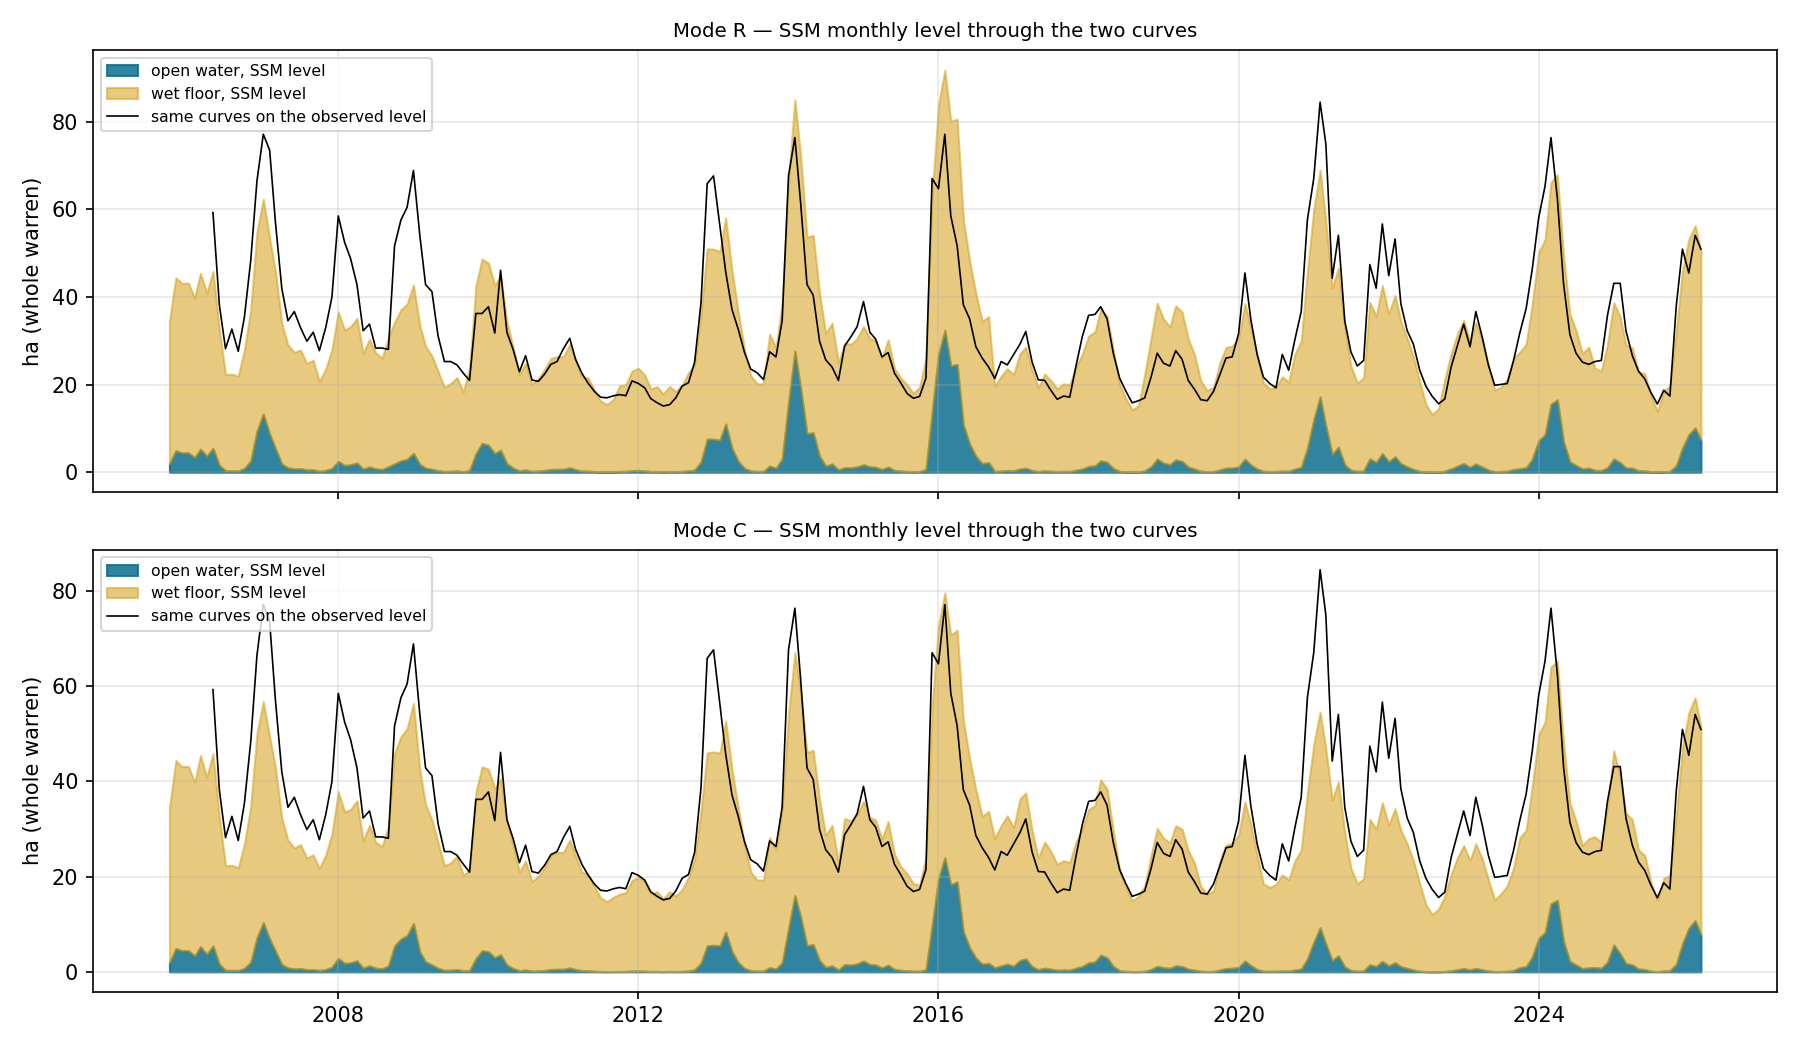

Data behind this chart, as committed beside it:
month, mode, median_level_modelled_m, median_level_observed_m, n_wells_observed, open_water_ha_modelled, wet_floor_ha_modelled, open_water_ha_observed, wet_floor_ha_observed, sentinel_index
2005-10, R, -0.575, -0.297, 6, 1.949, 32.41, 6.684, 42.25, 
2005-11, R, -0.368, -0.03, 7, 4.879, 39.48, 21.83, 54.51, 
2005-12, R, -0.39, 0.01, 7, 4.426, 38.66, 26.06, 56.63, 
2006-01, R, -0.389, -0.087, 8, 4.445, 38.7, 16.95, 51.62, 
2006-02, R, -0.453, -0.077, 10, 3.347, 36.41, 17.72, 52.12, 
2006-03, R, -0.351, -0.028, 10, 5.261, 40.13, 22.02, 54.61, 
2006-04, R, -0.431, -0.08, 13, 3.69, 37.18, 17.49, 51.97, 
2006-05, R, -0.344, -0.172, 24, 5.427, 40.4, 11.63, 47.6, 
2006-06, R, -0.621, -0.485, 24, 1.59, 31.02, 2.905, 35.31, 
2006-07, R, -0.982, -0.755, 24, 0.321, 21.98, 0.878, 27.29, 
2006-08, R, -0.979, -0.62, 24, 0.325, 22.04, 1.597, 31.05, 
2006-09, R, -1.0, -0.775, 24, 0.296, 21.6, 0.803, 26.78, 
2006-10, R, -0.764, -0.55, 24, 0.843, 27.06, 2.178, 33.19, 
2006-11, R, -0.509, -0.305, 24, 2.612, 34.51, 6.451, 41.93, 
2006-12, R, -0.221, -0.105, 24, 9.361, 45.43, 15.65, 50.74, 
2007-01, R, -0.142, -0.025, 24, 13.29, 48.98, 22.32, 54.77, 
2007-02, R, -0.238, -0.05, 24, 8.681, 44.7, 19.98, 53.48, 
2007-03, R, -0.344, -0.195, 24, 5.427, 40.4, 10.5, 46.57, 
2007-04, R, -0.585, -0.41, 24, 1.865, 32.1, 4.05, 37.93, 
2007-05, R, -0.728, -0.57, 27, 0.989, 28, 1.993, 32.56, 
2007-06, R, -0.783, -0.52, 27, 0.775, 26.57, 2.487, 34.15, 
2007-07, R, -0.765, -0.61, 29, 0.84, 27.03, 1.669, 31.34, 
2007-08, R, -0.875, -0.7, 31, 0.516, 24.34, 1.12, 28.76, 
2007-09, R, -0.849, -0.64, 31, 0.579, 24.95, 1.461, 30.46, 
2007-10, R, -1.057, -0.77, 31, 0.23, 20.46, 0.821, 26.91, 
2007-11, R, -0.927, -0.61, 31, 0.409, 23.16, 1.669, 31.34, 
2007-12, R, -0.762, -0.45, 31, 0.851, 27.11, 3.392, 36.51, 
2008-01, R, -0.521, -0.18, 31, 2.476, 34.12, 11.23, 47.24, 
2008-02, R, -0.626, -0.25, 31, 1.555, 30.87, 8.232, 44.19, 
2008-03, R, -0.604, -0.3, 32, 1.714, 31.52, 6.595, 42.13, 
2008-04, R, -0.557, -0.395, 32, 2.111, 32.97, 4.329, 38.48, 
2008-05, R, -0.794, -0.63, 31, 0.738, 26.3, 1.527, 30.75, 
2008-06, R, -0.685, -0.59, 31, 1.197, 29.18, 1.824, 31.95, 
2008-07, R, -0.787, -0.75, 31, 0.762, 26.47, 0.897, 27.42, 
2008-08, R, -0.831, -0.75, 31, 0.627, 25.38, 0.897, 27.42, 
2008-09, R, -0.676, -0.76, 31, 1.246, 29.43, 0.858, 27.16, 
2008-10, R, -0.58, -0.26, 31, 1.906, 32.25, 7.875, 43.77, 
2008-11, R, -0.51, -0.19, 32, 2.6, 34.48, 10.74, 46.79, 
2008-12, R, -0.482, -0.16, 32, 2.944, 35.41, 12.27, 48.15, 
2009-01, R, -0.397, -0.085, 32, 4.29, 38.41, 17.11, 51.72, 
2009-02, R, -0.596, -0.23, 32, 1.776, 31.76, 8.995, 45.04, 
2009-03, R, -0.738, -0.395, 32, 0.946, 27.74, 4.329, 38.48, 
2009-04, R, -0.811, -0.425, 32, 0.685, 25.87, 3.79, 37.39, 
2009-05, R, -0.951, -0.665, 32, 0.368, 22.64, 1.308, 29.74, 
2009-06, R, -1.125, -0.86, 33, 0.17, 19.17, 0.551, 24.69, 
2009-07, R, -1.079, -0.86, 33, 0.209, 20.04, 0.551, 24.69, 
2009-08, R, -1.015, -0.89, 33, 0.277, 21.3, 0.482, 23.99, 
2009-09, R, -1.18, -0.97, 32, 0.133, 18.19, 0.338, 22.23, 
2009-10, R, -0.924, -1.045, 32, 0.415, 23.23, 0.243, 20.7, 
2009-11, R, -0.4, -0.53, 33, 4.234, 38.3, 2.379, 33.83, 
2009-12, R, -0.301, -0.53, 33, 6.566, 42.09, 2.379, 33.83, 
2010-01, R, -0.315, -0.495, 34, 6.171, 41.53, 2.779, 34.98, 
2010-02, R, -0.399, -0.645, 34, 4.253, 38.33, 1.429, 30.31, 
2010-03, R, -0.361, -0.34, 40, 5.033, 39.75, 5.524, 40.55, 
2010-04, R, -0.574, -0.64, 41, 1.958, 32.44, 1.461, 30.46, 
2010-05, R, -0.741, -0.76, 41, 0.934, 27.66, 0.858, 27.16, 
2010-06, R, -0.98, -0.955, 44, 0.324, 22.02, 0.362, 22.55, 
2010-07, R, -0.877, -0.81, 45, 0.511, 24.29, 0.688, 25.9, 
2010-08, R, -1.086, -1.04, 46, 0.202, 19.9, 0.248, 20.79, 
2010-09, R, -1.026, -1.055, 46, 0.264, 21.07, 0.232, 20.5, 
... 432 more rows
